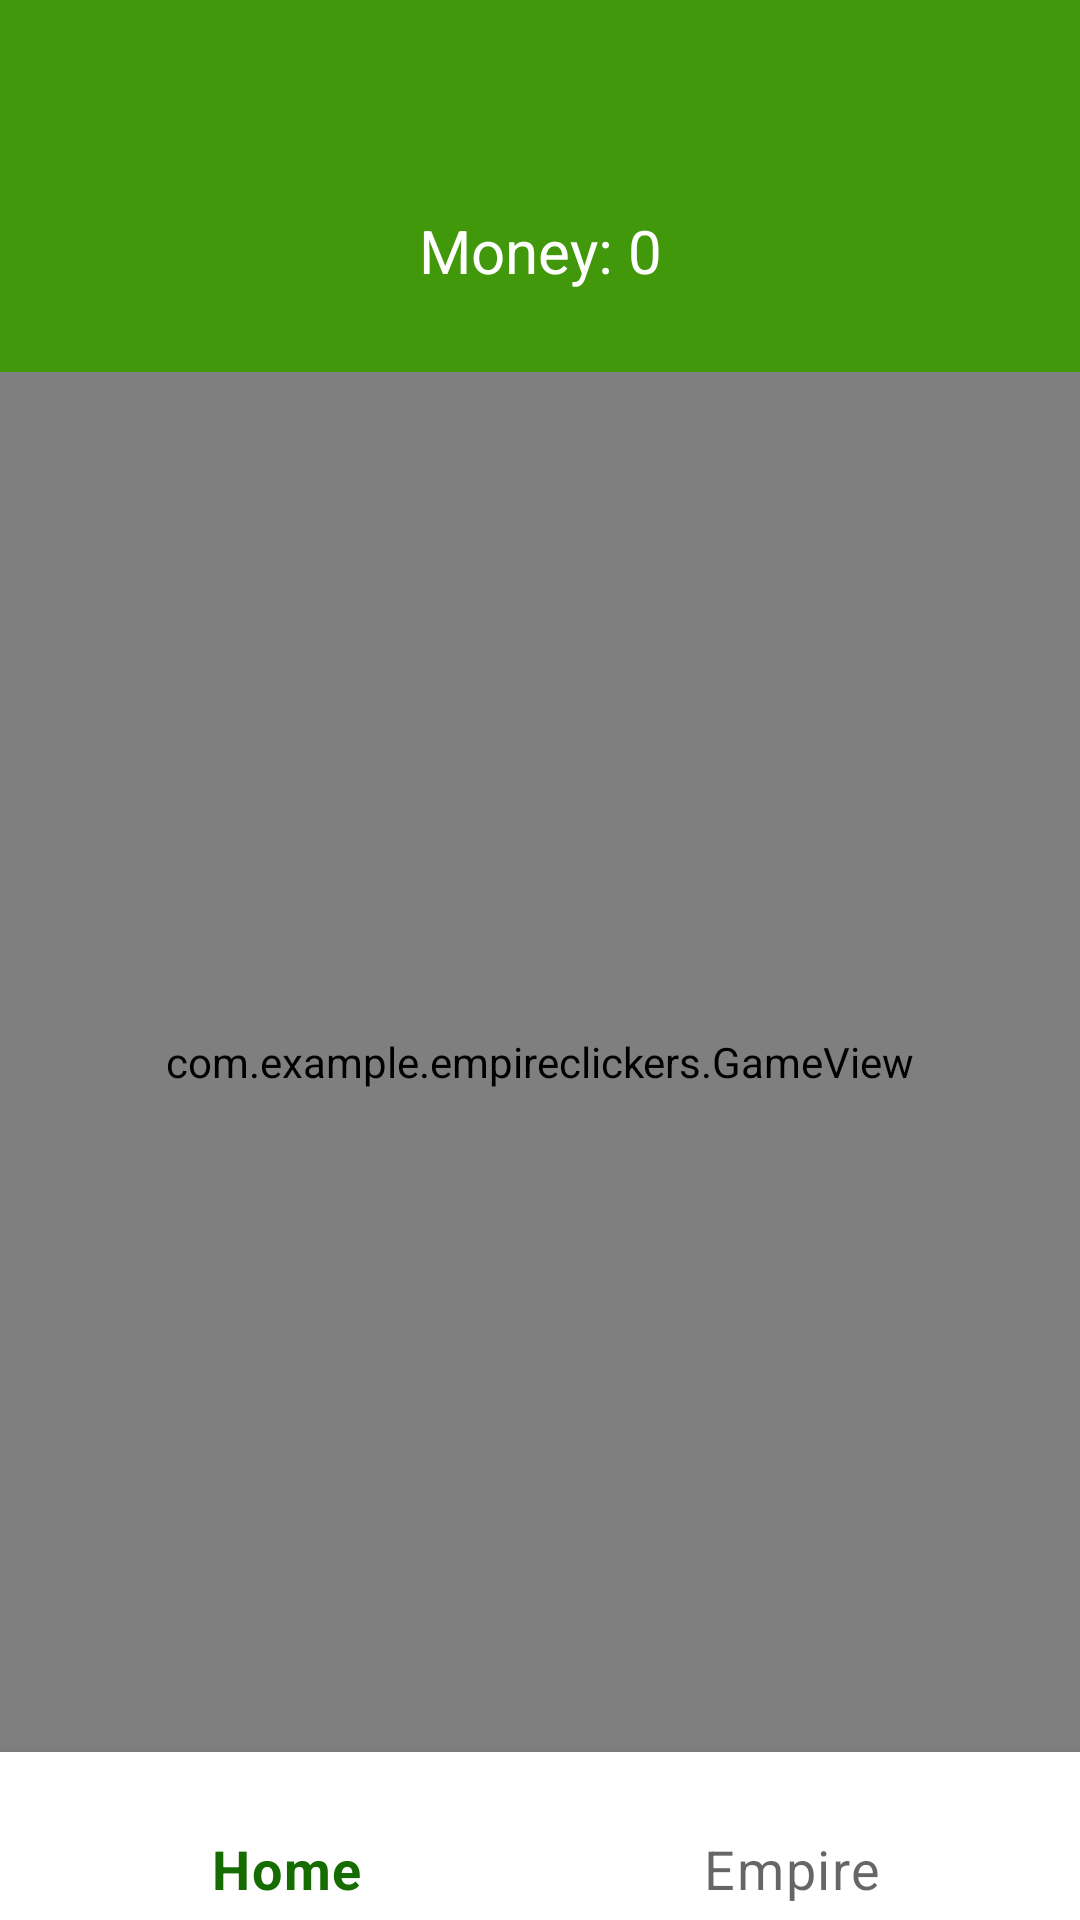

Produce the Android XML layout that renders to this screen, including the resource entries it uses.
<!-- AndroidManifest.xml: application theme Theme.CounterApp -->
<!-- res/layout/activity_empire.xml -->
<androidx.constraintlayout.widget.ConstraintLayout xmlns:android="http://schemas.android.com/apk/res/android"
    xmlns:app="http://schemas.android.com/apk/res-auto"
    xmlns:tools="http://schemas.android.com/tools"
    android:layout_width="match_parent"
    android:layout_height="match_parent"
    android:background="#41980a"
    tools:context=".MainActivity">

    <Space
        android:id="@+id/topPadding"
        android:layout_width="match_parent"
        android:layout_height="70dp"
        app:layout_constraintTop_toTopOf="parent" />
    <TextView
        android:id="@+id/textViewMoney"
        android:layout_width="wrap_content"
        android:layout_height="wrap_content"
        android:text="Money: 0"
        android:textColor="@color/white"
        android:textSize="20sp"
        app:layout_constraintEnd_toEndOf="parent"
        app:layout_constraintStart_toStartOf="parent"
        app:layout_constraintTop_toBottomOf="@id/topPadding" />

    <TextView
        android:id="@+id/textViewFactories"
        android:layout_width="wrap_content"
        android:layout_height="wrap_content"
        android:textColor="@color/white"
        android:textSize="20sp"
        app:layout_constraintEnd_toEndOf="parent"
        app:layout_constraintStart_toStartOf="parent"
        app:layout_constraintTop_toBottomOf="@id/textViewMoney" />

    <com.example.empireclickers.GameView
        android:id="@+id/gameView"
        android:layout_width="0dp"
        android:layout_height="0dp"
        app:layout_constraintBottom_toTopOf="@id/bottom_navigation"
        app:layout_constraintEnd_toEndOf="parent"
        app:layout_constraintStart_toStartOf="parent"
        app:layout_constraintTop_toBottomOf="@id/textViewFactories" />


    <com.google.android.material.bottomnavigation.BottomNavigationView
        android:id="@+id/bottom_navigation"
        android:layout_width="0dp"
        android:layout_height="wrap_content"
        app:layout_constraintBottom_toBottomOf="parent"
        app:layout_constraintEnd_toEndOf="parent"
        app:layout_constraintStart_toStartOf="parent"
        style="@style/BottomNavigationViewStyle"
        app:menu="@menu/bottom_nav_menu" />

</androidx.constraintlayout.widget.ConstraintLayout>
<!-- resources referenced by this layout -->
<resources>
  <color name="white">#FFFFFFFF</color>
  <style name="BottomNavigationViewStyle" parent="Widget.MaterialComponents.BottomNavigationView">
          <item name="itemTextAppearanceActive">@style/BottomNavigationView.ActiveTextAppearance</item>
          <item name="itemTextAppearanceInactive">@style/BottomNavigationView.InactiveTextAppearance</item>
      </style>
  <style name="Theme.CounterApp" parent="Theme.MaterialComponents.DayNight.NoActionBar">
          
          <item name="colorPrimary">@color/dark_green</item>
          <item name="colorPrimaryVariant">@color/light_green</item>
          <item name="colorOnPrimary">@color/white</item>
  
          
          <item name="colorSecondary">@color/red</item>
          <item name="colorSecondaryVariant">@color/dark_red</item>
          <item name="colorOnSecondary">@color/white</item>
  
          
          <item name="android:statusBarColor">@android:color/transparent</item>
          <item name="android:windowTranslucentStatus">true</item>
  
          
          <item name="android:windowBackground">@color/background</item>
  
  
      </style>
  <style name="BottomNavigationView.ActiveTextAppearance" parent="TextAppearance.MaterialComponents.Caption">
          <item name="android:textSize">18sp</item>
          
      </style>
  <style name="BottomNavigationView.InactiveTextAppearance" parent="TextAppearance.MaterialComponents.Caption">
          <item name="android:textSize">18sp</item>
          
      </style>
  <color name="dark_green">#156C00</color>
  <color name="light_green">#6DBF47</color>
  <color name="red">#C72626</color>
  <color name="dark_red">#8E0000</color>
  <color name="background">#FFFFFF</color>
</resources>
